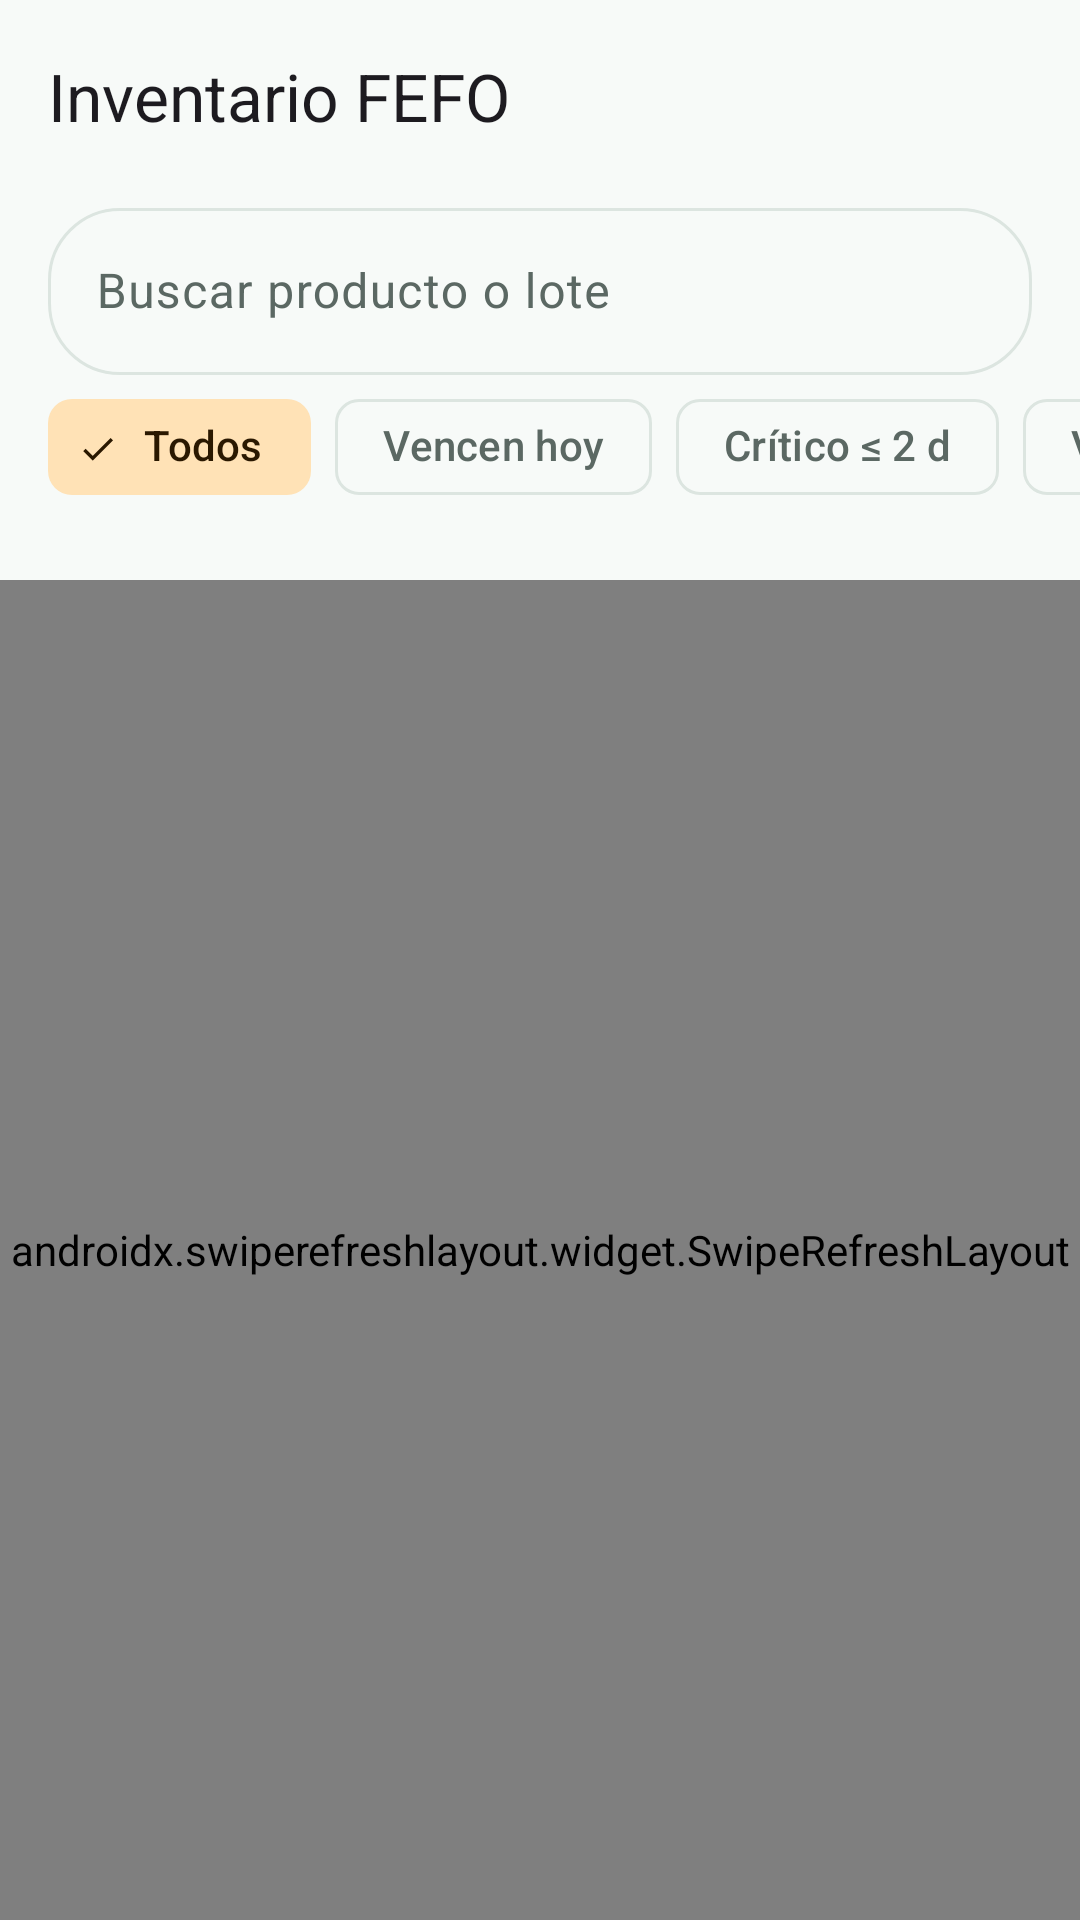

Here is an Android app screen rendered from its layout file. Give the layout XML and the strings, colors and styles it references.
<!-- AndroidManifest.xml: application theme Theme.FreshTrack -->
<!-- res/layout/fragment_inventory.xml -->
<?xml version="1.0" encoding="utf-8"?>
<LinearLayout xmlns:android="http://schemas.android.com/apk/res/android"
    xmlns:app="http://schemas.android.com/apk/res-auto"
    android:layout_width="match_parent"
    android:layout_height="match_parent"
    android:background="?android:attr/colorBackground"
    android:orientation="vertical">

    <com.google.android.material.appbar.AppBarLayout
        android:id="@+id/appBar"
        android:layout_width="match_parent"
        android:layout_height="wrap_content"
        android:background="?android:attr/colorBackground">

        <com.google.android.material.appbar.MaterialToolbar
            android:id="@+id/toolbar"
            android:layout_width="match_parent"
            android:layout_height="?attr/actionBarSize"
            app:title="Inventario FEFO" />

        <com.google.android.material.textfield.TextInputLayout
            android:layout_width="match_parent"
            android:layout_height="wrap_content"
            android:layout_marginStart="16dp"
            android:layout_marginEnd="16dp"
            android:hint="Buscar producto o lote"
            app:boxCornerRadiusBottomEnd="24dp"
            app:boxCornerRadiusBottomStart="24dp"
            app:boxCornerRadiusTopEnd="24dp"
            app:boxCornerRadiusTopStart="24dp"
            app:endIconMode="clear_text"
            app:startIconDrawable="@drawable/ic_search">
            <com.google.android.material.textfield.TextInputEditText
                android:id="@+id/inputSearch"
                android:layout_width="match_parent"
                android:layout_height="wrap_content"
                android:imeOptions="actionSearch"
                android:inputType="text" />
        </com.google.android.material.textfield.TextInputLayout>

        <HorizontalScrollView
            android:layout_width="match_parent"
            android:layout_height="wrap_content"
            android:scrollbars="none">
            <com.google.android.material.chip.ChipGroup
                android:id="@+id/chips"
                android:layout_width="wrap_content"
                android:layout_height="wrap_content"
                android:paddingStart="16dp"
                android:paddingEnd="16dp"
                app:checkedChip="@id/chipAll"
                app:selectionRequired="true"
                app:singleLine="true"
                app:singleSelection="true">
                <com.google.android.material.chip.Chip android:id="@+id/chipAll" style="@style/Widget.Material3.Chip.Filter" android:layout_width="wrap_content" android:layout_height="wrap_content" android:text="Todos" />
                <com.google.android.material.chip.Chip android:id="@+id/chipExpired" style="@style/Widget.Material3.Chip.Filter" android:layout_width="wrap_content" android:layout_height="wrap_content" android:text="Vencen hoy" />
                <com.google.android.material.chip.Chip android:id="@+id/chipCritical" style="@style/Widget.Material3.Chip.Filter" android:layout_width="wrap_content" android:layout_height="wrap_content" android:text="Crítico ≤ 2 d" />
                <com.google.android.material.chip.Chip android:id="@+id/chipWatch" style="@style/Widget.Material3.Chip.Filter" android:layout_width="wrap_content" android:layout_height="wrap_content" android:text="Vigilancia ≤ 5 d" />
            </com.google.android.material.chip.ChipGroup>
        </HorizontalScrollView>

        <TextView
            android:id="@+id/textSummary"
            android:layout_width="wrap_content"
            android:layout_height="wrap_content"
            android:layout_marginStart="20dp"
            android:layout_marginBottom="4dp"
            style="@style/Text.FreshTrack.Label" />
    </com.google.android.material.appbar.AppBarLayout>

    <androidx.swiperefreshlayout.widget.SwipeRefreshLayout
        android:id="@+id/swipe"
        android:layout_width="match_parent"
        android:layout_height="match_parent">

        <FrameLayout
            android:layout_width="match_parent"
            android:layout_height="match_parent">
            <androidx.recyclerview.widget.RecyclerView
                android:id="@+id/list"
                android:layout_width="match_parent"
                android:layout_height="match_parent"
                android:clipToPadding="false"
                android:paddingStart="12dp"
                android:paddingEnd="12dp"
                android:paddingBottom="96dp"
                app:layoutManager="androidx.recyclerview.widget.LinearLayoutManager" />
            <TextView
                android:id="@+id/textEmpty"
                android:layout_width="match_parent"
                android:layout_height="wrap_content"
                android:layout_marginTop="48dp"
                android:gravity="center"
                android:padding="24dp"
                android:textColor="?attr/colorOnSurfaceVariant"
                android:visibility="gone" />
        </FrameLayout>
    </androidx.swiperefreshlayout.widget.SwipeRefreshLayout>
</LinearLayout>
<!-- resources referenced by this layout -->
<resources>
  <style name="Text.FreshTrack.Label" parent="TextAppearance.Material3.LabelMedium">
          <item name="android:textColor">?attr/colorOnSurfaceVariant</item>
      </style>
  <style name="Theme.FreshTrack" parent="Theme.Material3.DayNight.NoActionBar">
          <item name="colorPrimary">@color/brand_primary</item>
          <item name="colorOnPrimary">@color/brand_on_primary</item>
          <item name="colorPrimaryContainer">@color/brand_primary_container</item>
          <item name="colorOnPrimaryContainer">@color/brand_on_primary_container</item>
          <item name="colorSecondary">@color/brand_secondary</item>
          <item name="colorSecondaryContainer">@color/brand_secondary_container</item>
          <item name="colorOnSecondaryContainer">@color/brand_on_secondary_container</item>
          <item name="colorSurface">@color/surface</item>
          <item name="colorOnSurface">@color/on_surface</item>
          <item name="colorOnSurfaceVariant">@color/on_surface_muted</item>
          <item name="colorOutline">@color/outline</item>
          <item name="colorOutlineVariant">@color/outline</item>
          <item name="colorSurfaceContainerLow">@color/surface_card</item>
          <item name="colorSurfaceContainer">@color/surface_card</item>
          <item name="android:colorBackground">@color/surface</item>
          <item name="android:statusBarColor">@android:color/transparent</item>
          <item name="android:navigationBarColor">@color/surface</item>
          <item name="shapeAppearanceCornerMedium">@style/Shape.FreshTrack.Medium</item>
          <item name="shapeAppearanceCornerLarge">@style/Shape.FreshTrack.Large</item>
          <item name="materialCardViewStyle">@style/Widget.FreshTrack.Card</item>
          <item name="textInputStyle">@style/Widget.Material3.TextInputLayout.OutlinedBox</item>
      </style>
  <color name="brand_primary">#0F7B5F</color>
  <color name="brand_on_primary">#FFFFFF</color>
  <color name="brand_primary_container">#C9F1E1</color>
  <color name="brand_on_primary_container">#002118</color>
  <color name="brand_secondary">#B7791F</color>
  <color name="brand_secondary_container">#FFE2B6</color>
  <color name="brand_on_secondary_container">#2A1800</color>
  <color name="surface">#F7FAF8</color>
  <color name="on_surface">#18201C</color>
  <color name="on_surface_muted">#5B6863</color>
  <color name="outline">#DCE5E0</color>
  <color name="surface_card">#FFFFFF</color>
  <style name="Shape.FreshTrack.Medium" parent="">
          <item name="cornerFamily">rounded</item>
          <item name="cornerSize">16dp</item>
      </style>
  <style name="Shape.FreshTrack.Large" parent="">
          <item name="cornerFamily">rounded</item>
          <item name="cornerSize">24dp</item>
      </style>
  <style name="Widget.FreshTrack.Card" parent="Widget.Material3.CardView.Elevated">
          <item name="cardBackgroundColor">@color/surface_card</item>
          <item name="cardElevation">1dp</item>
          <item name="cardCornerRadius">16dp</item>
      </style>
</resources>
